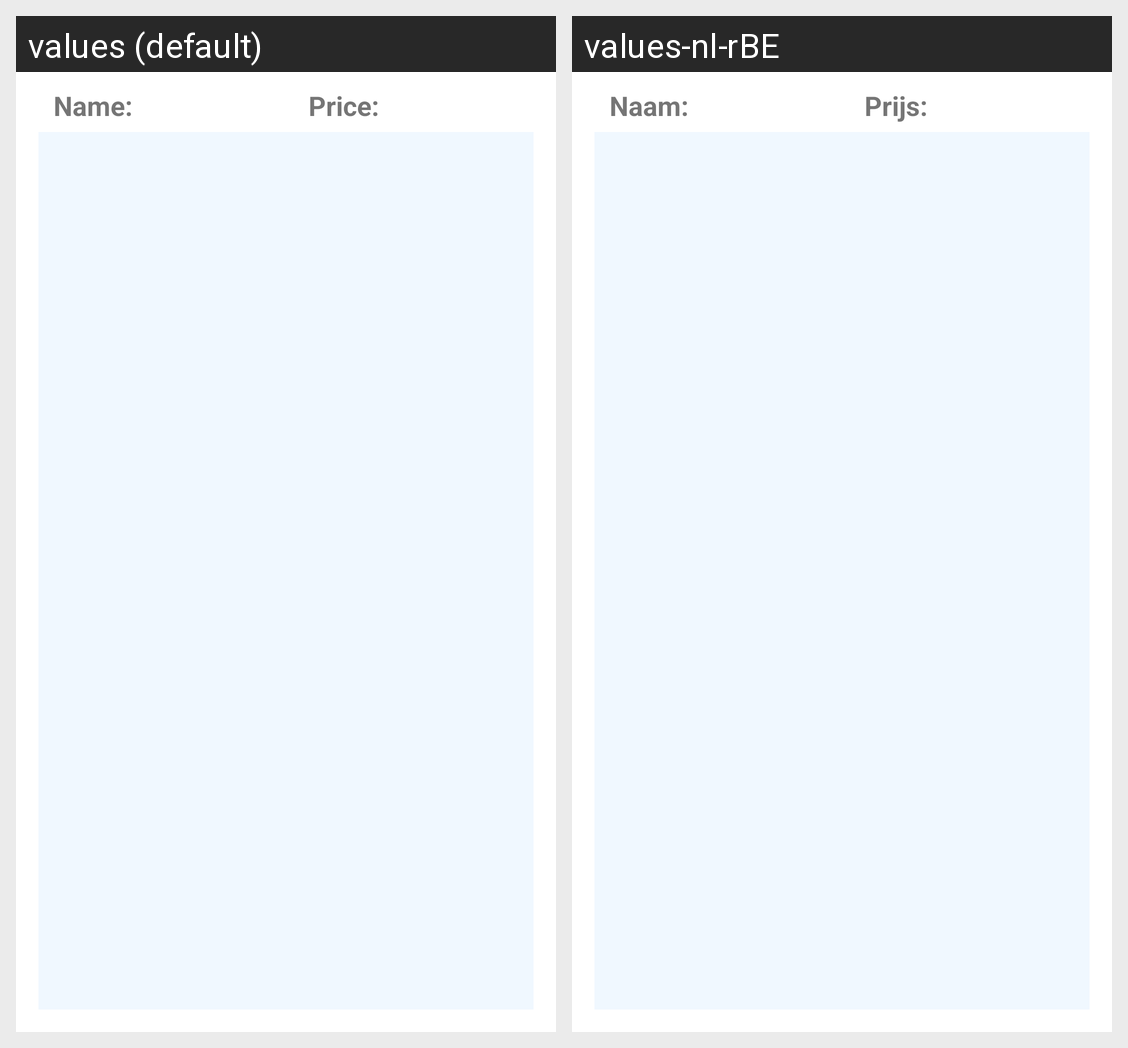

This grid shows one Android layout under two languages. Give, for every string resource on the screen, its name, the default text and each shown locale's text.
Android screen res/layout/fragment_drinks.xml rendered under 2 locales, left to right: values (default), values-nl-rBE. Device: Nexus 5 (rendered at 1080×1920; each locale shown at half size, 540×960, under a caption strip naming it); theme Theme.Project.
Strings drawn on this screen, with the default value and each locale's value (text and hints the layout hard-codes, and strings that could not be matched under every locale, appear in the picture but are not listed):

lbl_name
  values: Name:
  values-nl-rBE: Naam:

lbl_price
  values: Price:
  values-nl-rBE: Prijs:
